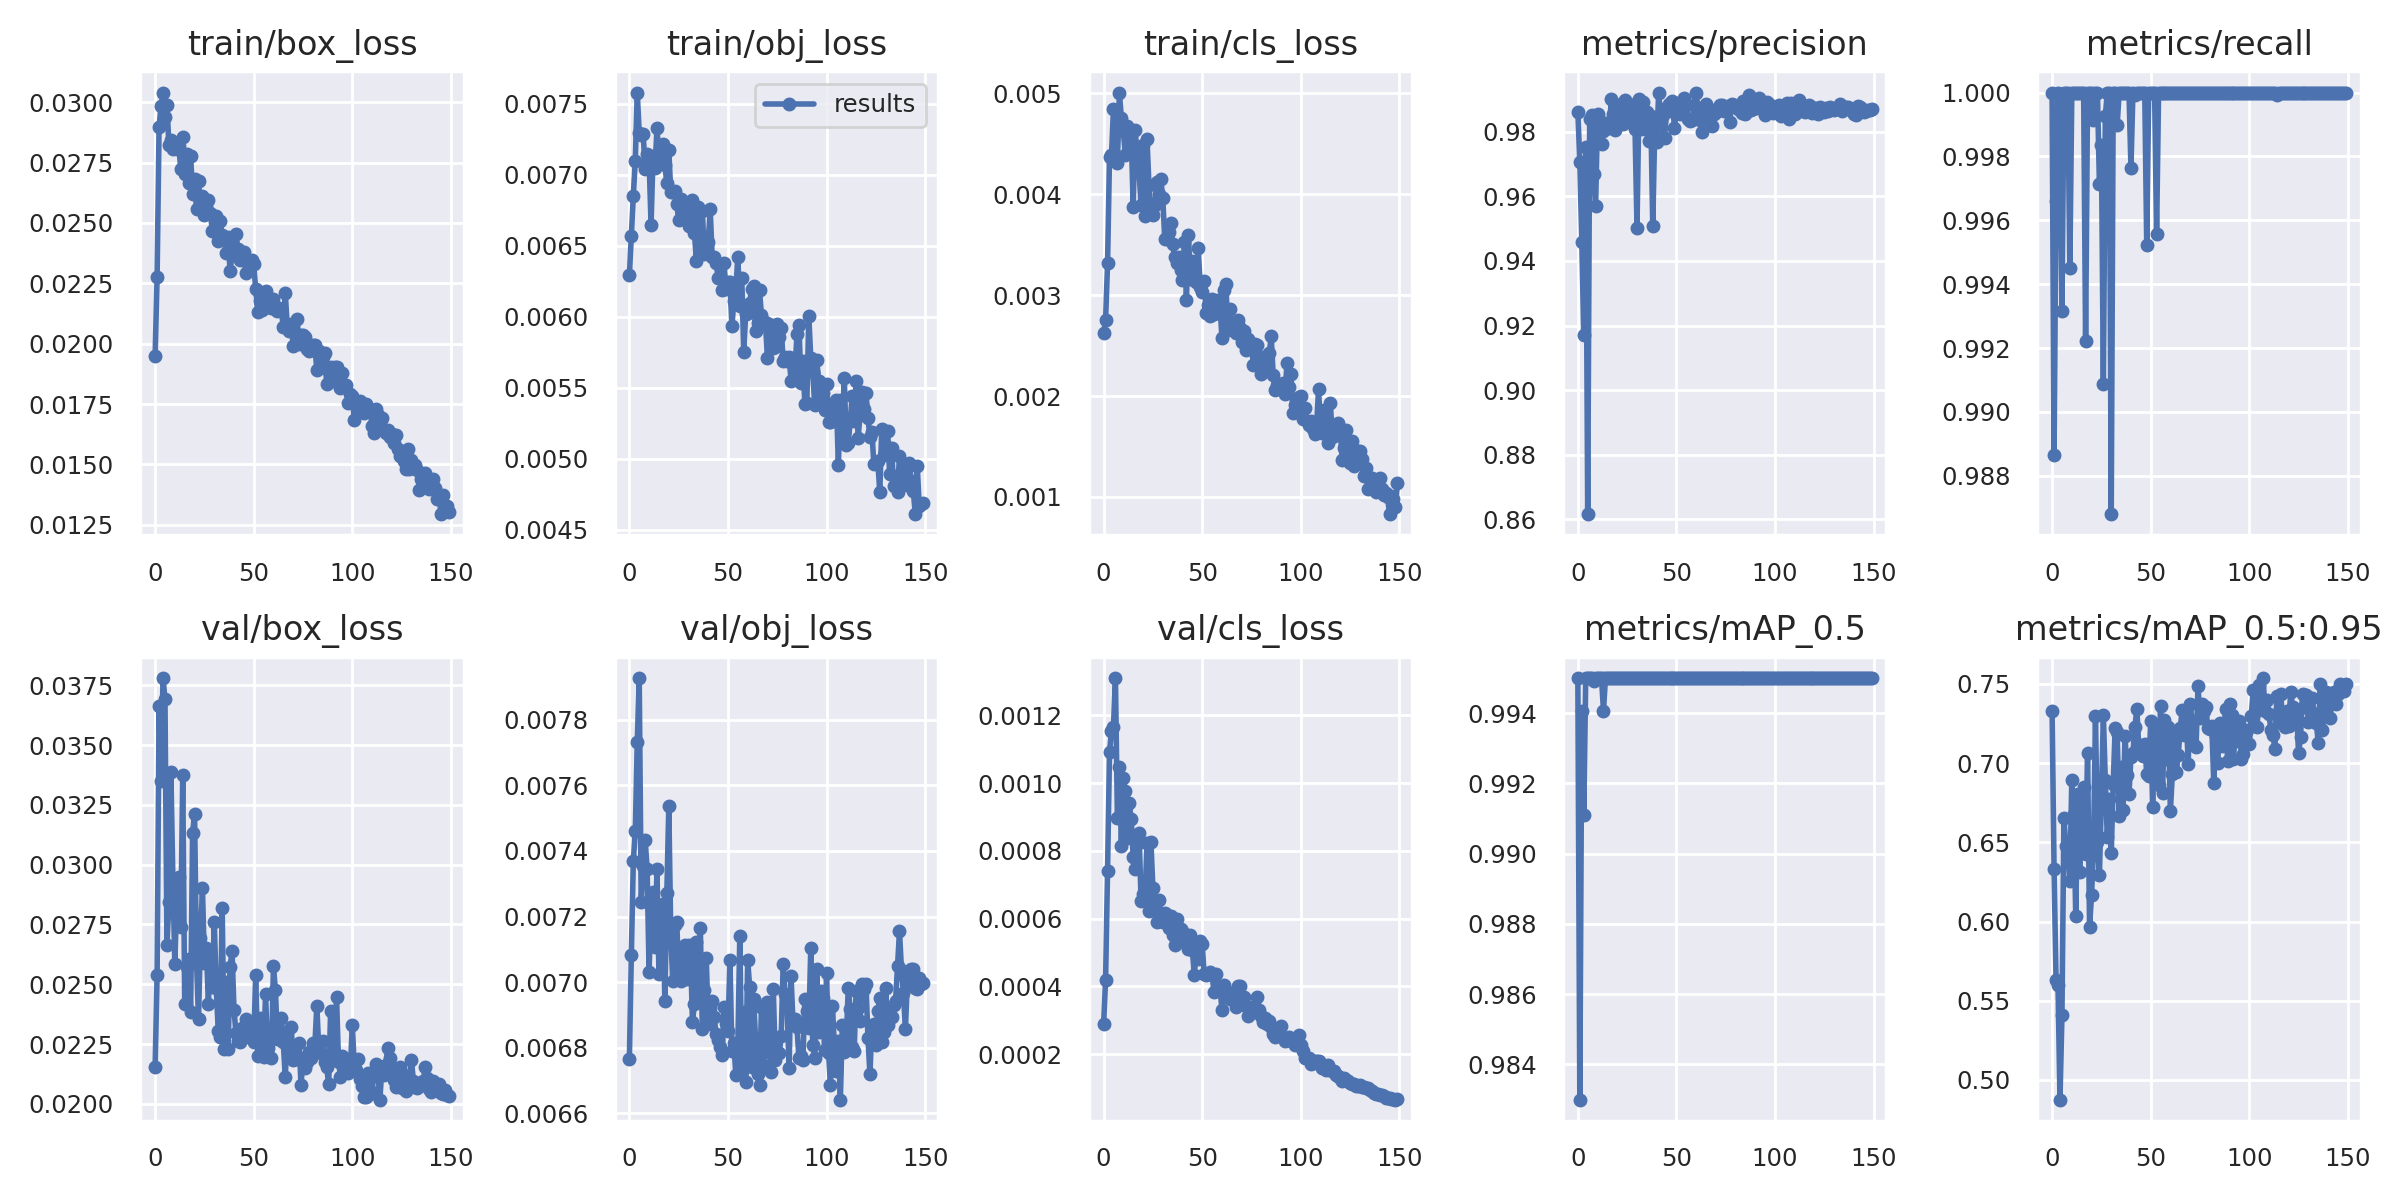

Values plotted in this chart, from the file beside it:
epoch, train/box_loss, train/obj_loss, train/cls_loss, metrics/precision, metrics/recall, metrics/mAP_0.5, metrics/mAP_0.5:0.95, val/box_loss, val/obj_loss, val/cls_loss, x/lr0, x/lr1, x/lr2
0, 0.0195, 0.00629, 0.002625, 0.9862, 1, 0.995, 0.7331, 0.02155, 0.006766, 0.0002893, 0.07022, 0.003309, 0.003309
1, 0.02276, 0.006569, 0.00275, 0.9706, 0.9886, 0.983, 0.633, 0.02538, 0.007082, 0.0004182, 0.04018, 0.006598, 0.006598
2, 0.02898, 0.006852, 0.003313, 0.9459, 0.9966, 0.9941, 0.5631, 0.03663, 0.007369, 0.0007421, 0.01009, 0.009844, 0.009844
3, 0.02982, 0.007098, 0.004371, 0.9171, 1, 0.9911, 0.5598, 0.03349, 0.007459, 0.001092, 0.009802, 0.009802, 0.009802
4, 0.0304, 0.007578, 0.00439, 0.9753, 0.999, 0.995, 0.4875, 0.0378, 0.007731, 0.001153, 0.009802, 0.009802, 0.009802
5, 0.02939, 0.007292, 0.004842, 0.8616, 0.9931, 0.995, 0.5409, 0.03693, 0.007927, 0.001166, 0.009736, 0.009736, 0.009736
6, 0.02986, 0.007278, 0.00438, 0.984, 1, 0.995, 0.6651, 0.02663, 0.007245, 0.001309, 0.00967, 0.00967, 0.00967
7, 0.02822, 0.007288, 0.004306, 0.9852, 1, 0.995, 0.6479, 0.02844, 0.007354, 0.0008959, 0.009604, 0.009604, 0.009604
8, 0.02842, 0.007042, 0.005006, 0.967, 1, 0.9949, 0.6438, 0.03388, 0.007435, 0.001046, 0.009538, 0.009538, 0.009538
9, 0.02805, 0.007142, 0.004755, 0.9569, 0.9945, 0.995, 0.6255, 0.0294, 0.007345, 0.0008157, 0.009472, 0.009472, 0.009472
10, 0.02831, 0.007105, 0.004624, 0.9855, 1, 0.995, 0.6897, 0.02583, 0.00703, 0.001015, 0.009406, 0.009406, 0.009406
11, 0.02805, 0.006645, 0.004392, 0.9835, 1, 0.995, 0.6676, 0.02879, 0.007232, 0.0009761, 0.00934, 0.00934, 0.00934
12, 0.02819, 0.007132, 0.004672, 0.9763, 1, 0.995, 0.6034, 0.02947, 0.007276, 0.0008368, 0.009274, 0.009274, 0.009274
13, 0.02722, 0.007047, 0.00443, 0.9804, 1, 0.9941, 0.6805, 0.02738, 0.007109, 0.0009403, 0.009208, 0.009208, 0.009208
14, 0.02854, 0.007328, 0.004601, 0.9828, 1, 0.995, 0.6313, 0.03374, 0.007344, 0.0008936, 0.009142, 0.009142, 0.009142
15, 0.02704, 0.007125, 0.003877, 0.9812, 1, 0.995, 0.6774, 0.02418, 0.007024, 0.0007829, 0.009076, 0.009076, 0.009076
16, 0.02786, 0.007122, 0.004636, 0.9812, 1, 0.995, 0.6851, 0.0257, 0.007208, 0.0007462, 0.00901, 0.00901, 0.00901
17, 0.02665, 0.007215, 0.004399, 0.9902, 0.9922, 0.995, 0.6425, 0.02606, 0.00724, 0.0008213, 0.008944, 0.008944, 0.008944
18, 0.02776, 0.007069, 0.004223, 0.9856, 1, 0.995, 0.7062, 0.02386, 0.006944, 0.0008517, 0.008878, 0.008878, 0.008878
19, 0.02621, 0.00694, 0.003888, 0.9805, 1, 0.995, 0.5966, 0.03133, 0.007272, 0.0006516, 0.008812, 0.008812, 0.008812
20, 0.02682, 0.007171, 0.004483, 0.9872, 1, 0.995, 0.6164, 0.03211, 0.007536, 0.0006733, 0.008746, 0.008746, 0.008746
21, 0.02556, 0.006875, 0.003788, 0.9842, 0.9991, 0.995, 0.6452, 0.02598, 0.007145, 0.0006575, 0.00868, 0.00868, 0.00868
22, 0.02675, 0.006876, 0.004547, 0.9885, 1, 0.995, 0.73, 0.02354, 0.007003, 0.0008239, 0.008614, 0.008614, 0.008614
23, 0.02563, 0.006884, 0.004089, 0.9825, 1, 0.995, 0.65, 0.02693, 0.007175, 0.0006237, 0.008548, 0.008548, 0.008548
24, 0.0261, 0.006796, 0.003814, 0.9897, 0.9971, 0.995, 0.6292, 0.02901, 0.007185, 0.0008264, 0.008482, 0.008482, 0.008482
25, 0.02533, 0.006682, 0.003796, 0.9855, 0.9984, 0.995, 0.6776, 0.02588, 0.007035, 0.0006897, 0.008416, 0.008416, 0.008416
26, 0.02571, 0.006831, 0.003892, 0.9886, 0.9909, 0.995, 0.7301, 0.02653, 0.007004, 0.0006324, 0.00835, 0.00835, 0.00835
27, 0.02594, 0.006736, 0.004115, 0.9865, 0.9993, 0.995, 0.6891, 0.02418, 0.007106, 0.000589, 0.008284, 0.008284, 0.008284
28, 0.02543, 0.006794, 0.003997, 0.9838, 1, 0.995, 0.6533, 0.02622, 0.007113, 0.0006538, 0.008218, 0.008218, 0.008218
29, 0.02468, 0.006775, 0.004151, 0.9808, 1, 0.995, 0.6771, 0.02488, 0.007009, 0.0006151, 0.008152, 0.008152, 0.008152
30, 0.02528, 0.006637, 0.003961, 0.9504, 0.9868, 0.995, 0.6432, 0.02759, 0.007114, 0.0005915, 0.008086, 0.008086, 0.008086
31, 0.02528, 0.00668, 0.003557, 0.99, 1, 0.995, 0.6869, 0.02485, 0.007099, 0.0006153, 0.00802, 0.00802, 0.00802
32, 0.02425, 0.00682, 0.003559, 0.9808, 1, 0.995, 0.7224, 0.02306, 0.006877, 0.0006119, 0.007954, 0.007954, 0.007954
33, 0.02508, 0.006589, 0.003628, 0.9894, 0.999, 0.995, 0.7194, 0.0228, 0.006933, 0.0005726, 0.007888, 0.007888, 0.007888
34, 0.02449, 0.006392, 0.003717, 0.9808, 1, 0.995, 0.6667, 0.02821, 0.007121, 0.0006083, 0.007822, 0.007822, 0.007822
35, 0.02438, 0.006775, 0.003503, 0.986, 1, 0.995, 0.6973, 0.02229, 0.006963, 0.0005531, 0.007756, 0.007756, 0.007756
36, 0.02377, 0.00648, 0.003375, 0.9771, 1, 0.995, 0.6702, 0.02508, 0.007164, 0.0005219, 0.00769, 0.00769, 0.00769
37, 0.02441, 0.006745, 0.003319, 0.9848, 1, 0.995, 0.7174, 0.02229, 0.006857, 0.0005986, 0.007624, 0.007624, 0.007624
38, 0.02299, 0.006443, 0.003381, 0.9508, 1, 0.995, 0.6927, 0.02571, 0.006976, 0.0005474, 0.007558, 0.007558, 0.007558
39, 0.0237, 0.006558, 0.003249, 0.9808, 1, 0.995, 0.6804, 0.0264, 0.007073, 0.0005706, 0.007492, 0.007492, 0.007492
40, 0.02394, 0.006523, 0.003148, 0.9769, 0.9976, 0.995, 0.704, 0.02392, 0.006872, 0.0005623, 0.007426, 0.007426, 0.007426
41, 0.02455, 0.006755, 0.003522, 0.9921, 1, 0.995, 0.7066, 0.02297, 0.00692, 0.0005314, 0.00736, 0.00736, 0.00736
42, 0.02391, 0.006417, 0.002952, 0.9832, 0.9999, 0.995, 0.7228, 0.02264, 0.006941, 0.000532, 0.007294, 0.007294, 0.007294
43, 0.02347, 0.006424, 0.003598, 0.9851, 1, 0.995, 0.7342, 0.02258, 0.006893, 0.000512, 0.007228, 0.007228, 0.007228
44, 0.02353, 0.00638, 0.003164, 0.9781, 1, 0.995, 0.709, 0.02317, 0.006843, 0.0005513, 0.007162, 0.007162, 0.007162
45, 0.02378, 0.006273, 0.003338, 0.9878, 1, 0.995, 0.7115, 0.02283, 0.006823, 0.0005078, 0.007096, 0.007096, 0.007096
46, 0.02293, 0.00637, 0.00315, 0.9887, 1, 0.995, 0.7044, 0.02353, 0.006803, 0.0004338, 0.00703, 0.00703, 0.00703
47, 0.02334, 0.006187, 0.003134, 0.9864, 1, 0.995, 0.7123, 0.02278, 0.006778, 0.0005047, 0.006964, 0.006964, 0.006964
48, 0.02337, 0.006376, 0.003467, 0.9896, 0.9952, 0.995, 0.6931, 0.0229, 0.006924, 0.0004821, 0.006898, 0.006898, 0.006898
49, 0.02345, 0.006194, 0.003078, 0.9811, 1, 0.995, 0.6916, 0.02322, 0.006876, 0.0005354, 0.006832, 0.006832, 0.006832
50, 0.02328, 0.006243, 0.003034, 0.9872, 1, 0.995, 0.7264, 0.02258, 0.006851, 0.0005242, 0.006766, 0.006766, 0.006766
51, 0.02227, 0.006244, 0.003134, 0.989, 1, 0.995, 0.6722, 0.02538, 0.007067, 0.0004357, 0.0067, 0.0067, 0.0067
52, 0.02132, 0.005933, 0.002822, 0.9856, 1, 0.995, 0.7219, 0.02201, 0.006789, 0.0004354, 0.006634, 0.006634, 0.006634
53, 0.02177, 0.006109, 0.002901, 0.988, 0.9956, 0.995, 0.7185, 0.02358, 0.006814, 0.0004374, 0.006568, 0.006568, 0.006568
54, 0.02138, 0.006192, 0.002793, 0.9904, 1, 0.995, 0.6863, 0.02242, 0.006716, 0.000443, 0.006502, 0.006502, 0.006502
55, 0.02196, 0.00642, 0.00296, 0.9883, 1, 0.995, 0.7362, 0.02198, 0.006799, 0.0004346, 0.006436, 0.006436, 0.006436
56, 0.02218, 0.006078, 0.002815, 0.9839, 1, 0.995, 0.681, 0.0246, 0.00714, 0.0003843, 0.00637, 0.00637, 0.00637
57, 0.02186, 0.006271, 0.002869, 0.9835, 1, 0.995, 0.7272, 0.02232, 0.006732, 0.0004363, 0.006304, 0.006304, 0.006304
58, 0.02161, 0.005752, 0.002949, 0.9837, 1, 0.995, 0.7024, 0.02312, 0.006908, 0.0004025, 0.006238, 0.006238, 0.006238
59, 0.02146, 0.006022, 0.00292, 0.9882, 1, 0.995, 0.7227, 0.02192, 0.006696, 0.0003991, 0.006172, 0.006172, 0.006172
... 90 more rows
